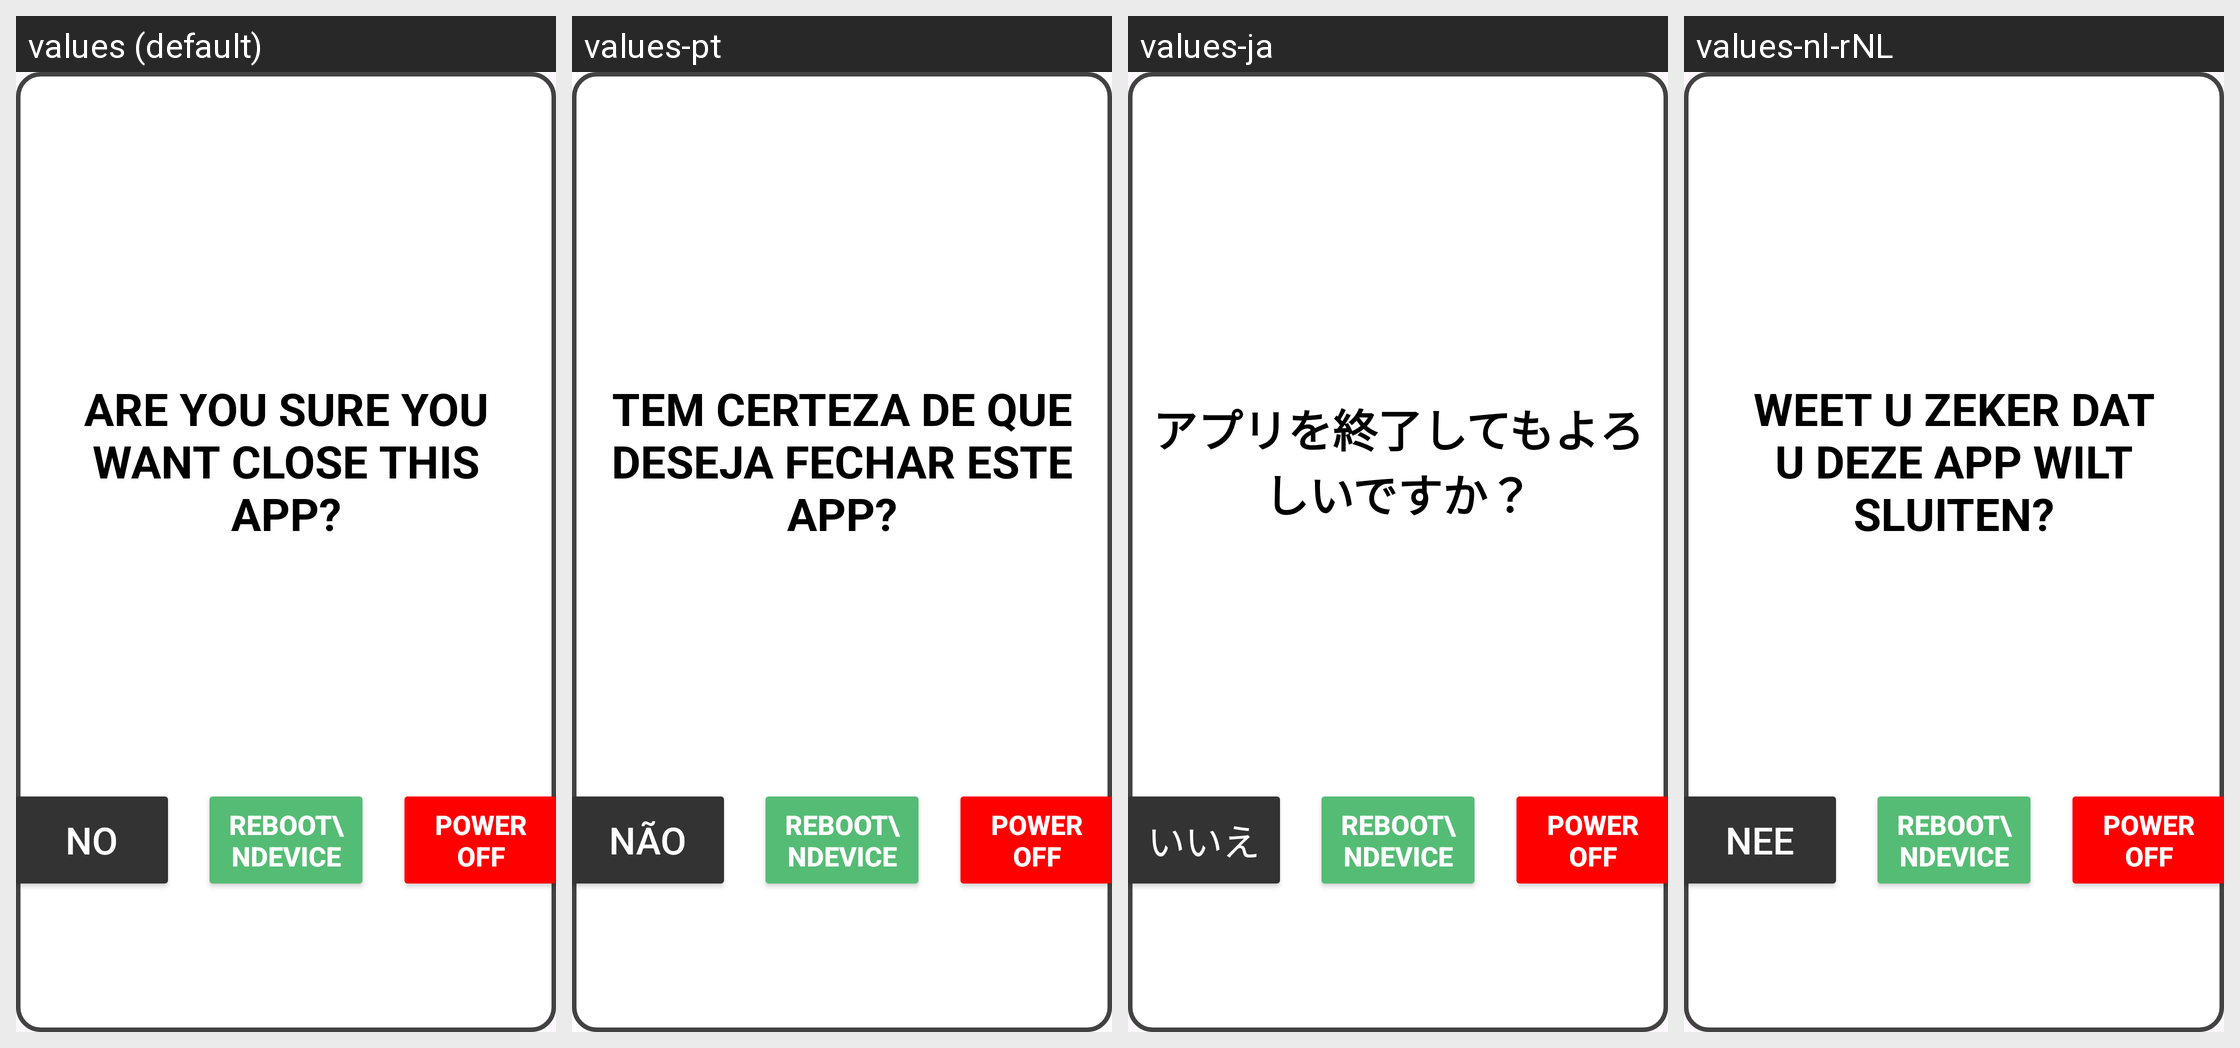

Translations of the strings shown on this Android screen, per locale in the grid:
Android screen res/layout/dialog_close_app.xml rendered under 4 locales, left to right: values (default), values-pt, values-ja, values-nl-rNL. Device: Nexus 5 (rendered at 1080×1920; each locale shown at half size, 540×960, under a caption strip naming it); theme Theme.Stx_dig.
Other locales in the repository, not shown: values-cs, values-da, values-de, values-el, values-en, values-es, values-fi, values-fr, values-is, values-it, values-ko, values-no, values-ro-rRO, values-ru, values-sv, values-zh.
Strings drawn on this screen, with the default value and each locale's value (text and hints the layout hard-codes, and strings that could not be matched under every locale, appear in the picture but are not listed):

close_app
  values: ARE YOU SURE YOU WANT CLOSE THIS APP?
  values-pt: TEM CERTEZA DE QUE DESEJA FECHAR ESTE APP?
  values-ja: アプリを終了してもよろしいですか？
  values-nl-rNL: WEET U ZEKER DAT U DEZE APP WILT SLUITEN?

no
  values: NO
  values-pt: NÃO
  values-ja: いいえ
  values-nl-rNL: NEE
